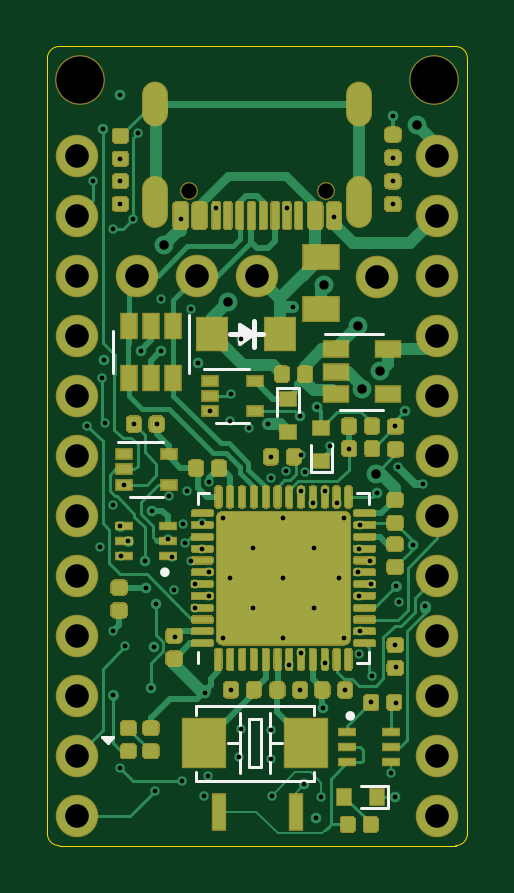
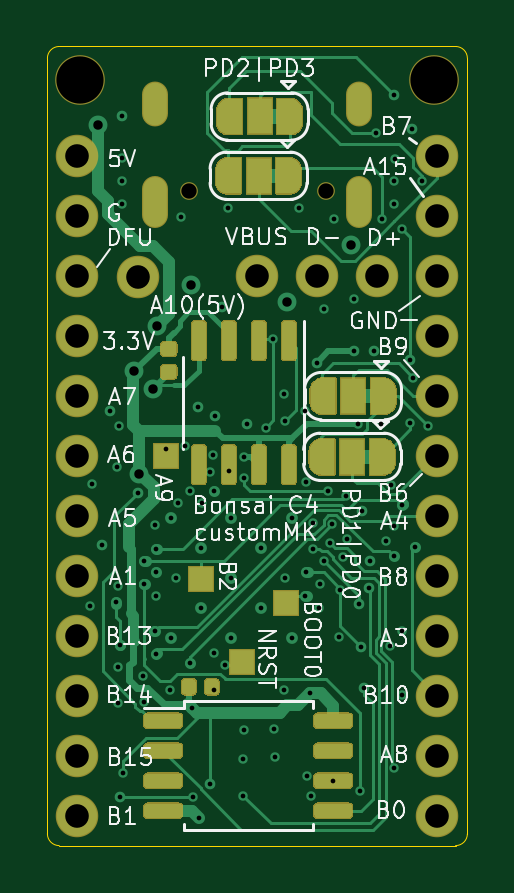
Circuit board: 13 layer files. Board 17.8 x 33.8 mm.
- bottom_copper: Bonsai_C4-B_Cu.gbr (44775 bytes)
- bottom_mask: Bonsai_C4-B_Mask.gbr (28126 bytes)
- paste: Bonsai_C4-B_Paste.gbr (7481 bytes)
- bottom_silk: Bonsai_C4-B_SilkS.gbr (39578 bytes)
- outline: Bonsai_C4-Edge_Cuts.gbr (1105 bytes)
- top_copper: Bonsai_C4-F_Cu.gbr (80554 bytes)
- top_mask: Bonsai_C4-F_Mask.gbr (40876 bytes)
- paste: Bonsai_C4-F_Paste.gbr (44772 bytes)
- top_silk: Bonsai_C4-F_SilkS.gbr (3725 bytes)
- inner_copper: Bonsai_C4-In1_Cu.gbr (138592 bytes)
- inner_copper: Bonsai_C4-In2_Cu.gbr (190274 bytes)
- drill: Bonsai_C4-NPTH.drl (394 bytes)
- drill: Bonsai_C4-PTH.drl (3456 bytes)

=== bottom_copper: Bonsai_C4-B_Cu.gbr (44775 bytes, source omitted) ===
=== bottom_mask: Bonsai_C4-B_Mask.gbr (28126 bytes, source omitted) ===
=== paste: Bonsai_C4-B_Paste.gbr (7481 bytes, source omitted) ===
=== bottom_silk: Bonsai_C4-B_SilkS.gbr (39578 bytes, source omitted) ===
=== outline: Bonsai_C4-Edge_Cuts.gbr ===
%TF.GenerationSoftware,KiCad,Pcbnew,(5.1.6-0-10_14)*%
%TF.CreationDate,2022-02-28T20:49:00-06:00*%
%TF.ProjectId,Bonsai_C4,426f6e73-6169-45f4-9334-2e6b69636164,rev?*%
%TF.SameCoordinates,Original*%
%TF.FileFunction,Profile,NP*%
%FSLAX46Y46*%
G04 Gerber Fmt 4.6, Leading zero omitted, Abs format (unit mm)*
G04 Created by KiCad (PCBNEW (5.1.6-0-10_14)) date 2022-02-28 20:49:00*
%MOMM*%
%LPD*%
G01*
G04 APERTURE LIST*
%TA.AperFunction,Profile*%
%ADD10C,0.050000*%
%TD*%
G04 APERTURE END LIST*
D10*
X114470000Y-129210000D02*
X100770000Y-129210000D01*
X99230000Y-95380000D02*
G75*
G03*
X98730000Y-95880000I0J-500000D01*
G01*
X116510000Y-95880000D02*
G75*
G03*
X116010000Y-95380000I-500000J0D01*
G01*
X116010000Y-95380000D02*
X99230000Y-95380000D01*
X98730000Y-128710000D02*
G75*
G03*
X99230000Y-129210000I500000J0D01*
G01*
X99230000Y-129210000D02*
X100770000Y-129210000D01*
X116510000Y-128710000D02*
G75*
G02*
X116010000Y-129210000I-500000J0D01*
G01*
X116010000Y-129210000D02*
X114470000Y-129210000D01*
X116510000Y-128710000D02*
X116510000Y-95880000D01*
X98730000Y-95880000D02*
X98730000Y-128710000D01*
M02*

=== top_copper: Bonsai_C4-F_Cu.gbr (80554 bytes, source omitted) ===
=== top_mask: Bonsai_C4-F_Mask.gbr (40876 bytes, source omitted) ===
=== paste: Bonsai_C4-F_Paste.gbr (44772 bytes, source omitted) ===
=== top_silk: Bonsai_C4-F_SilkS.gbr ===
%TF.GenerationSoftware,KiCad,Pcbnew,(5.1.6-0-10_14)*%
%TF.CreationDate,2022-02-28T20:49:00-06:00*%
%TF.ProjectId,Bonsai_C4,426f6e73-6169-45f4-9334-2e6b69636164,rev?*%
%TF.SameCoordinates,Original*%
%TF.FileFunction,Legend,Top*%
%TF.FilePolarity,Positive*%
%FSLAX46Y46*%
G04 Gerber Fmt 4.6, Leading zero omitted, Abs format (unit mm)*
G04 Created by KiCad (PCBNEW (5.1.6-0-10_14)) date 2022-02-28 20:49:00*
%MOMM*%
%LPD*%
G01*
G04 APERTURE LIST*
%ADD10C,0.120000*%
%ADD11C,0.254000*%
%ADD12C,0.203200*%
%ADD13C,0.152400*%
%ADD14C,0.200000*%
%ADD15C,0.130000*%
%ADD16C,0.127000*%
G04 APERTURE END LIST*
D10*
%TO.C,U3*%
X105112000Y-114755000D02*
X105112000Y-114280000D01*
X105112000Y-114280000D02*
X105587000Y-114280000D01*
X112332000Y-121025000D02*
X112332000Y-121500000D01*
X112332000Y-121500000D02*
X111857000Y-121500000D01*
X112332000Y-114755000D02*
X112332000Y-114280000D01*
X112332000Y-114280000D02*
X111857000Y-114280000D01*
X105112000Y-121025000D02*
X105112000Y-121500000D01*
%TO.C,U2*%
X101504000Y-107412000D02*
X101504000Y-109212000D01*
X104724000Y-109212000D02*
X104724000Y-106762000D01*
%TO.C,D5*%
X109872800Y-113380000D02*
X110787200Y-113380000D01*
X109872800Y-112230000D02*
X109872800Y-113380000D01*
X110787200Y-112223000D02*
X110787200Y-113373000D01*
D11*
%TO.C,D4*%
X107191000Y-107461000D02*
X107191000Y-107661000D01*
X106991000Y-107311000D02*
X106991000Y-107811000D01*
D12*
X107841000Y-107561000D02*
X107491000Y-107561000D01*
X107491000Y-107561000D02*
X107491000Y-108111000D01*
X107491000Y-107561000D02*
X107491000Y-107011000D01*
D13*
X107491000Y-107561000D02*
X106891000Y-107961000D01*
X106891000Y-107961000D02*
X106891000Y-107161000D01*
X106891000Y-107161000D02*
X107491000Y-107561000D01*
D12*
X107291000Y-107561000D02*
X106441000Y-107561000D01*
D10*
%TO.C,D1*%
X108447800Y-111009000D02*
X108447800Y-109859000D01*
X109362200Y-111002000D02*
X109362200Y-109852000D01*
X109362200Y-109852000D02*
X108447800Y-109852000D01*
%TO.C,U5*%
X102209000Y-114435000D02*
X103609000Y-114435000D01*
X103609000Y-112115000D02*
X101709000Y-112115000D01*
D14*
%TO.C,Q2*%
X103802000Y-117637000D02*
G75*
G03*
X103802000Y-117637000I-100000J0D01*
G01*
D10*
%TO.C,D2*%
X113150000Y-127602200D02*
X113150000Y-126687800D01*
X112000000Y-127602200D02*
X113150000Y-127602200D01*
X111993000Y-126687800D02*
X113143000Y-126687800D01*
%TO.C,U1*%
X112932000Y-107545000D02*
X110482000Y-107545000D01*
X111132000Y-110765000D02*
X112932000Y-110765000D01*
%TO.C,U4*%
X105869000Y-111334000D02*
X107269000Y-111334000D01*
X107269000Y-109014000D02*
X105369000Y-109014000D01*
D14*
%TO.C,Q1*%
X111652000Y-123720000D02*
G75*
G03*
X111652000Y-123720000I-100000J0D01*
G01*
D15*
%TO.C,D3*%
X101367800Y-124731000D02*
X101164600Y-124731000D01*
D10*
X101520200Y-124629400D02*
X101037600Y-124629400D01*
X101037600Y-124629400D02*
X101291600Y-124883400D01*
X101291600Y-124883400D02*
X101520200Y-124629400D01*
D16*
%TO.C,Y1*%
X108144000Y-124880000D02*
X108652000Y-124880000D01*
X106874000Y-124880000D02*
X106366000Y-124880000D01*
X108144000Y-124880000D02*
X108144000Y-126150000D01*
X108144000Y-123610000D02*
X108144000Y-124880000D01*
X106874000Y-124880000D02*
X106874000Y-126150000D01*
X106874000Y-123610000D02*
X106874000Y-124880000D01*
X107763000Y-123864000D02*
X107255000Y-123864000D01*
X107763000Y-125896000D02*
X107763000Y-123864000D01*
X107255000Y-125896000D02*
X107763000Y-125896000D01*
X107255000Y-123864000D02*
X107255000Y-125896000D01*
X110008360Y-123282340D02*
X105009640Y-123282340D01*
X110008360Y-123681120D02*
X110008360Y-123282340D01*
X110008360Y-126477660D02*
X110008360Y-126078880D01*
X105009640Y-126477660D02*
X110008360Y-126477660D01*
X105009640Y-126078880D02*
X105009640Y-126477660D01*
X105009640Y-123282340D02*
X105009640Y-123681120D01*
%TD*%
M02*

=== inner_copper: Bonsai_C4-In1_Cu.gbr (138592 bytes, source omitted) ===
=== inner_copper: Bonsai_C4-In2_Cu.gbr (190274 bytes, source omitted) ===
=== drill: Bonsai_C4-NPTH.drl ===
M48
; DRILL file {KiCad (5.1.6-0-10_14)} date Monday, February 28, 2022 at 08:48:32 PM
; FORMAT={-:-/ absolute / metric / decimal}
; #@! TF.CreationDate,2022-02-28T20:48:32-06:00
; #@! TF.GenerationSoftware,Kicad,Pcbnew,(5.1.6-0-10_14)
; #@! TF.FileFunction,NonPlated,1,4,NPTH
FMAT,2
METRIC
T1C0.650
T2C2.000
%
G90
G05
T1
X104.73Y-101.48
X110.51Y-101.48
T2
X115.11Y-96.78
X100.13Y-96.78
T0
M30

=== drill: Bonsai_C4-PTH.drl ===
M48
; DRILL file {KiCad (5.1.6-0-10_14)} date Monday, February 28, 2022 at 08:48:32 PM
; FORMAT={-:-/ absolute / metric / decimal}
; #@! TF.CreationDate,2022-02-28T20:48:32-06:00
; #@! TF.GenerationSoftware,Kicad,Pcbnew,(5.1.6-0-10_14)
; #@! TF.FileFunction,Plated,1,4,PTH
FMAT,2
METRIC
T1C0.200
T2C0.400
T3C0.600
T4C1.000
%
G90
G05
T1
X100.41Y-111.44
X100.65Y-101.06
X100.956Y-116.573
X101.024Y-109.41
X101.081Y-98.878
X101.14Y-108.67
X101.15Y-111.34
X101.49Y-103.11
X101.49Y-120.13
X101.5Y-114.79
X101.505Y-122.852
X101.81Y-100.13
X101.82Y-125.94
X101.821Y-101.079
X101.821Y-102.049
X101.822Y-97.44
X101.823Y-115.659
X101.838Y-116.959
X101.959Y-113.925
X102.022Y-120.781
X102.16Y-116.314
X102.35Y-102.67
X102.383Y-111.368
X102.58Y-99.03
X102.682Y-108.251
X102.841Y-117.149
X102.912Y-118.303
X103.103Y-122.524
X103.174Y-115.029
X103.228Y-120.79
X103.28Y-126.89
X103.32Y-118.98
X103.353Y-111.368
X103.522Y-108.291
X103.545Y-106.066
X103.819Y-116.251
X103.89Y-114.425
X103.994Y-116.978
X104.108Y-118.387
X104.151Y-120.381
X104.37Y-102.688
X104.41Y-126.465
X104.452Y-115.6
X104.546Y-116.41
X104.64Y-114.182
X104.809Y-106.488
X104.813Y-117.168
X104.989Y-118.14
X104.992Y-119.139
X105.107Y-108.774
X105.266Y-115.569
X105.285Y-116.64
X105.34Y-127.1
X105.398Y-122.757
X105.52Y-126.25
X105.574Y-117.64
X105.58Y-113.82
X105.589Y-118.638
X105.619Y-110.824
X105.87Y-102.225
X106.44Y-111.24
X106.497Y-122.615
X106.5Y-110.11
X106.858Y-125.479
X106.93Y-124.26
X106.94Y-107.77
X107.26Y-111.53
X108.076Y-111.367
X108.18Y-113.66
X108.188Y-112.75
X108.19Y-124.31
X108.213Y-125.524
X108.22Y-127.09
X108.83Y-113.36
X108.87Y-102.225
X108.972Y-121.585
X109.12Y-106.42
X109.42Y-111.03
X109.438Y-122.625
X109.468Y-121.056
X109.471Y-114.209
X109.48Y-112.66
X109.613Y-126.607
X109.619Y-113.413
X109.971Y-114.705
X110.09Y-128.04
X110.142Y-110.626
X110.33Y-127.17
X110.4Y-123.368
X110.47Y-121.494
X110.471Y-114.18
X110.7Y-112.3
X110.87Y-102.605
X110.971Y-114.706
X111.339Y-122.623
X111.507Y-112.408
X111.899Y-117.64
X111.904Y-118.651
X111.908Y-116.64
X111.928Y-121.096
X111.969Y-120.139
X111.973Y-115.635
X112.405Y-117.141
X112.412Y-118.13
X112.427Y-123.15
X112.46Y-122.03
X112.692Y-114.284
X113.29Y-126.14
X113.352Y-101.09
X113.356Y-102.029
X113.358Y-100.082
X113.359Y-98.304
X113.43Y-127.17
X113.444Y-120.733
X113.463Y-111.466
X113.502Y-121.666
X113.506Y-118.201
X113.507Y-123.177
X113.56Y-113.18
X113.611Y-118.916
X113.879Y-110.795
X114.2Y-116.484
X114.633Y-113.918
X114.71Y-119.069
X106.172Y-115.34
X106.172Y-120.44
X106.472Y-117.89
X107.447Y-116.615
X107.447Y-119.165
X108.722Y-115.34
X108.722Y-117.89
X108.722Y-120.44
X109.997Y-116.615
X109.997Y-119.165
X111.072Y-117.89
X111.272Y-115.34
X111.272Y-120.44
T2
X103.665Y-103.764
X106.364Y-106.197
X110.43Y-105.467
X111.87Y-107.2
X112.052Y-109.88
X112.636Y-113.461
X112.83Y-109.13
X114.373Y-98.687
T4
X102.54Y-105.08
X105.08Y-105.08
X107.62Y-105.08
X112.68Y-105.12
X115.24Y-100.0
X115.24Y-102.54
X115.24Y-105.08
X115.24Y-107.62
X115.24Y-110.16
X115.24Y-112.7
X115.24Y-115.24
X115.24Y-117.78
X115.24Y-120.32
X115.24Y-122.86
X115.24Y-125.4
X115.24Y-127.94
X100.0Y-100.0
X100.0Y-102.54
X100.0Y-105.08
X100.0Y-107.62
X100.0Y-110.16
X100.0Y-112.7
X100.0Y-115.24
X100.0Y-117.78
X100.0Y-120.32
X100.0Y-122.86
X100.0Y-125.4
X100.0Y-127.94
T3
G00X103.3Y-98.2
M15
G01X103.3Y-97.4
M16
G05
G00X103.3Y-102.53
M15
G01X103.3Y-101.43
M16
G05
G00X111.94Y-98.2
M15
G01X111.94Y-97.4
M16
G05
G00X111.94Y-102.525
M15
G01X111.94Y-101.425
M16
G05
T0
M30

